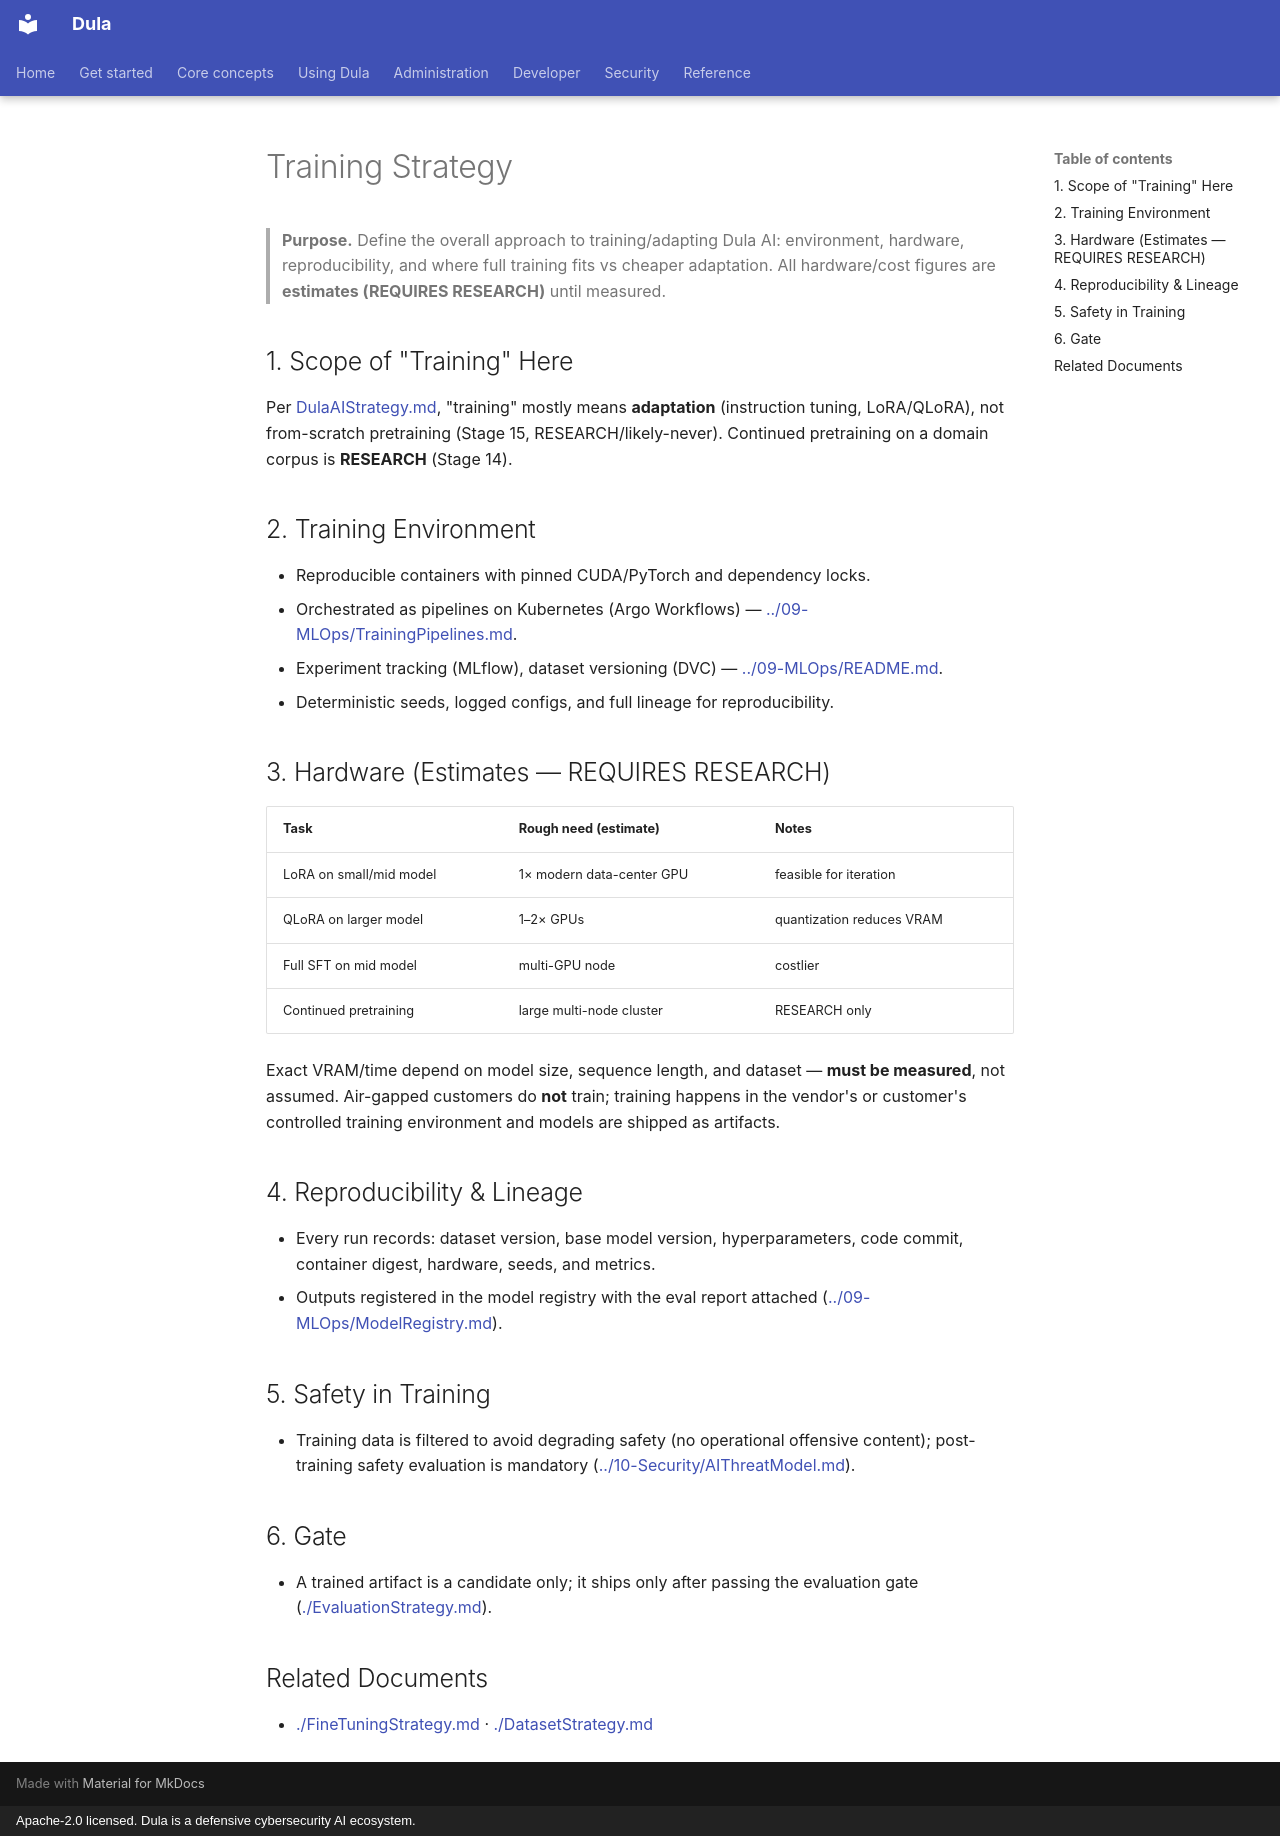

repository: AmanuelFeyissa/dula · page: 08-AI/TrainingStrategy/index.html · generator: mkdocs · copyright: Apache-2.0 licensed. Dula is a defensive cybersecurity AI ecosystem.

---
title: Training Strategy
document_id: AI-003
status: Draft
version: 0.1.0
last_updated: 2026-08-11
owner: AI
audience: AI/ML engineers
phase: Documentation Bootstrap (M000)
related:
  - ./FineTuningStrategy.md
  - ./DatasetStrategy.md
  - ../09-MLOps/TrainingPipelines.md
---

# Training Strategy

> **Purpose.** Define the overall approach to training/adapting Dula AI: environment,
> hardware, reproducibility, and where full training fits vs cheaper adaptation.
> All hardware/cost figures are **estimates (REQUIRES RESEARCH)** until measured.

## 1. Scope of "Training" Here

Per [DulaAIStrategy.md](./DulaAIStrategy.md), "training" mostly means **adaptation**
(instruction tuning, LoRA/QLoRA), not from-scratch pretraining (Stage 15,
RESEARCH/likely-never). Continued pretraining on a domain corpus is **RESEARCH** (Stage 14).

## 2. Training Environment

- Reproducible containers with pinned CUDA/PyTorch and dependency locks.
- Orchestrated as pipelines on Kubernetes (Argo Workflows) —
  [../09-MLOps/TrainingPipelines.md](../09-MLOps/TrainingPipelines.md).
- Experiment tracking (MLflow), dataset versioning (DVC) —
  [../09-MLOps/README.md](../09-MLOps/README.md).
- Deterministic seeds, logged configs, and full lineage for reproducibility.

## 3. Hardware (Estimates — REQUIRES RESEARCH)

| Task | Rough need (estimate) | Notes |
|------|-----------------------|-------|
| LoRA on small/mid model | 1× modern data-center GPU | feasible for iteration |
| QLoRA on larger model | 1–2× GPUs | quantization reduces VRAM |
| Full SFT on mid model | multi-GPU node | costlier |
| Continued pretraining | large multi-node cluster | RESEARCH only |

Exact VRAM/time depend on model size, sequence length, and dataset — **must be measured**,
not assumed. Air-gapped customers do **not** train; training happens in the vendor's or
customer's controlled training environment and models are shipped as artifacts.

## 4. Reproducibility & Lineage

- Every run records: dataset version, base model version, hyperparameters, code commit,
  container digest, hardware, seeds, and metrics.
- Outputs registered in the model registry with the eval report attached
  ([../09-MLOps/ModelRegistry.md](../09-MLOps/ModelRegistry.md)).

## 5. Safety in Training

- Training data is filtered to avoid degrading safety (no operational offensive content);
  post-training safety evaluation is mandatory
  ([../10-Security/AIThreatModel.md](../10-Security/AIThreatModel.md)).

## 6. Gate

- A trained artifact is a candidate only; it ships only after passing the evaluation gate
  ([./EvaluationStrategy.md](./EvaluationStrategy.md)).

## Related Documents

- [./FineTuningStrategy.md](./FineTuningStrategy.md) · [./DatasetStrategy.md](./DatasetStrategy.md)
